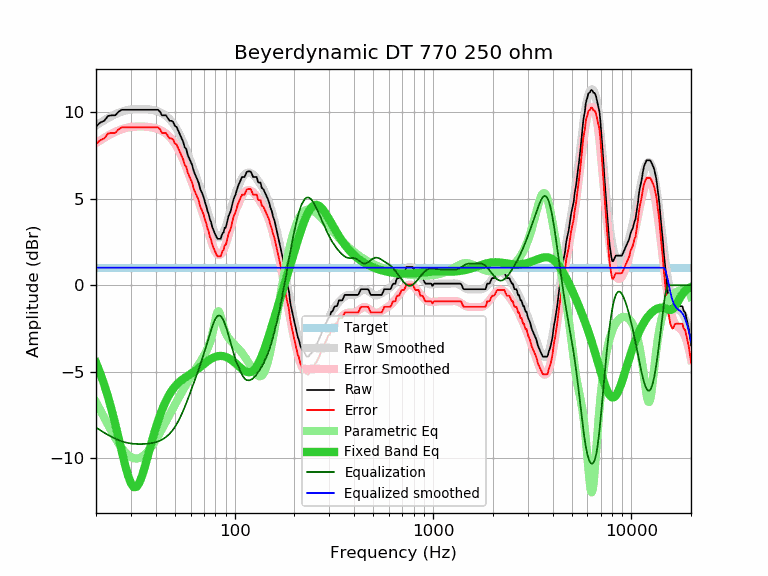

The file beside this chart, header and first rows:
frequency, raw, error, smoothed, error_smoothed, equalization, parametric_eq, equalized_raw, equalized_smoothed, target
20, 9.17, 8.16, 9.24, 8.22, -8.22, -4.47, 0.95, 1.02, 1.02
21, 9.40, 8.39, 9.39, 8.38, -8.38, -5.08, 1.03, 1.02, 1.02
22, 9.50, 8.49, 9.54, 8.52, -8.52, -5.74, 0.98, 1.02, 1.02
23, 9.78, 8.77, 9.67, 8.65, -8.65, -6.45, 1.13, 1.02, 1.02
24, 9.82, 8.81, 9.78, 8.76, -8.76, -7.21, 1.06, 1.02, 1.02
25, 9.82, 8.81, 9.88, 8.86, -8.86, -8.01, 0.96, 1.02, 1.02
26, 10.03, 9.02, 9.97, 8.95, -8.95, -8.82, 1.08, 1.02, 1.02
27, 10.14, 9.13, 10.04, 9.02, -9.02, -9.62, 1.12, 1.02, 1.02
28, 10.14, 9.13, 10.09, 9.07, -9.07, -10.37, 1.07, 1.02, 1.02
29, 10.14, 9.13, 10.13, 9.12, -9.12, -10.99, 1.03, 1.02, 1.02
30, 10.14, 9.13, 10.16, 9.14, -9.14, -11.44, 1.00, 1.02, 1.02
31, 10.14, 9.13, 10.18, 9.16, -9.16, -11.66, 0.98, 1.02, 1.02
32, 10.14, 9.13, 10.19, 9.17, -9.17, -11.65, 0.97, 1.02, 1.02
33, 10.14, 9.13, 10.20, 9.18, -9.18, -11.44, 0.97, 1.02, 1.02
34, 10.14, 9.13, 10.20, 9.18, -9.18, -11.07, 0.97, 1.02, 1.02
35, 10.14, 9.13, 10.19, 9.17, -9.17, -10.62, 0.97, 1.02, 1.02
36, 10.14, 9.13, 10.18, 9.16, -9.16, -10.12, 0.98, 1.02, 1.02
37, 10.14, 9.13, 10.16, 9.15, -9.15, -9.62, 1.00, 1.02, 1.02
38, 10.14, 9.13, 10.14, 9.13, -9.13, -9.13, 1.02, 1.02, 1.02
39, 10.14, 9.13, 10.12, 9.10, -9.10, -8.68, 1.04, 1.02, 1.02
40, 10.14, 9.13, 10.09, 9.07, -9.07, -8.26, 1.08, 1.02, 1.02
41, 10.14, 9.13, 10.05, 9.03, -9.03, -7.87, 1.12, 1.02, 1.02
42, 10.04, 9.03, 10.00, 8.98, -8.98, -7.53, 1.06, 1.02, 1.02
43, 9.82, 8.81, 9.94, 8.92, -8.92, -7.22, 0.90, 1.02, 1.02
44, 9.82, 8.81, 9.87, 8.85, -8.85, -6.94, 0.97, 1.02, 1.02
45, 9.82, 8.81, 9.79, 8.77, -8.77, -6.70, 1.05, 1.02, 1.02
46, 9.66, 8.65, 9.70, 8.68, -8.68, -6.48, 0.98, 1.02, 1.02
47, 9.50, 8.49, 9.60, 8.58, -8.58, -6.29, 0.93, 1.02, 1.02
48, 9.50, 8.49, 9.48, 8.46, -8.46, -6.12, 1.04, 1.02, 1.02
49, 9.43, 8.42, 9.35, 8.33, -8.33, -5.98, 1.10, 1.02, 1.02
50, 9.20, 8.19, 9.20, 8.18, -8.18, -5.85, 1.02, 1.02, 1.02
51, 9.14, 8.13, 9.04, 8.02, -8.02, -5.74, 1.12, 1.02, 1.02
52, 8.92, 7.91, 8.87, 7.85, -7.85, -5.64, 1.07, 1.02, 1.02
53, 8.71, 7.70, 8.68, 7.66, -7.66, -5.56, 1.05, 1.02, 1.02
54, 8.50, 7.49, 8.48, 7.46, -7.46, -5.48, 1.04, 1.02, 1.02
55, 8.29, 7.28, 8.27, 7.26, -7.26, -5.41, 1.04, 1.02, 1.02
56, 7.97, 6.96, 8.06, 7.04, -7.04, -5.35, 0.93, 1.02, 1.02
57, 7.87, 6.86, 7.84, 6.82, -6.82, -5.29, 1.06, 1.02, 1.02
58, 7.53, 6.52, 7.61, 6.59, -6.59, -5.24, 0.94, 1.02, 1.02
59, 7.33, 6.32, 7.38, 6.37, -6.37, -5.18, 0.97, 1.02, 1.02
60, 7.14, 6.13, 7.16, 6.14, -6.14, -5.13, 1.00, 1.02, 1.02
61, 6.96, 5.95, 6.93, 5.92, -5.92, -5.07, 1.05, 1.02, 1.02
62, 6.65, 5.64, 6.71, 5.69, -5.69, -5.02, 0.96, 1.02, 1.02
63, 6.43, 5.42, 6.49, 5.48, -5.48, -4.96, 0.96, 1.02, 1.02
64, 6.25, 5.24, 6.28, 5.26, -5.26, -4.90, 1.00, 1.02, 1.02
65, 6.08, 5.07, 6.06, 5.04, -5.04, -4.84, 1.04, 1.02, 1.02
66, 5.88, 4.87, 5.84, 4.83, -4.83, -4.78, 1.06, 1.02, 1.02
67, 5.57, 4.56, 5.63, 4.61, -4.61, -4.72, 0.97, 1.02, 1.02
68, 5.41, 4.40, 5.41, 4.39, -4.39, -4.66, 1.02, 1.02, 1.02
69, 5.24, 4.23, 5.18, 4.17, -4.17, -4.60, 1.08, 1.02, 1.02
70, 5.04, 4.03, 4.96, 3.94, -3.94, -4.55, 1.10, 1.02, 1.02
71, 4.76, 3.75, 4.73, 3.71, -3.71, -4.49, 1.05, 1.02, 1.02
72, 4.57, 3.56, 4.50, 3.48, -3.48, -4.44, 1.09, 1.02, 1.02
73, 4.28, 3.27, 4.27, 3.25, -3.25, -4.39, 1.03, 1.02, 1.02
74, 4.11, 3.10, 4.04, 3.03, -3.03, -4.34, 1.09, 1.02, 1.02
75, 3.81, 2.80, 3.82, 2.81, -2.81, -4.29, 1.01, 1.02, 1.02
76, 3.66, 2.65, 3.61, 2.60, -2.60, -4.25, 1.07, 1.02, 1.02
77, 3.38, 2.37, 3.42, 2.40, -2.40, -4.22, 0.99, 1.02, 1.02
78, 3.21, 2.20, 3.24, 2.22, -2.22, -4.19, 0.99, 1.02, 1.02
79, 3.06, 2.05, 3.09, 2.07, -2.07, -4.16, 1.00, 1.02, 1.02
... 553 more rows
